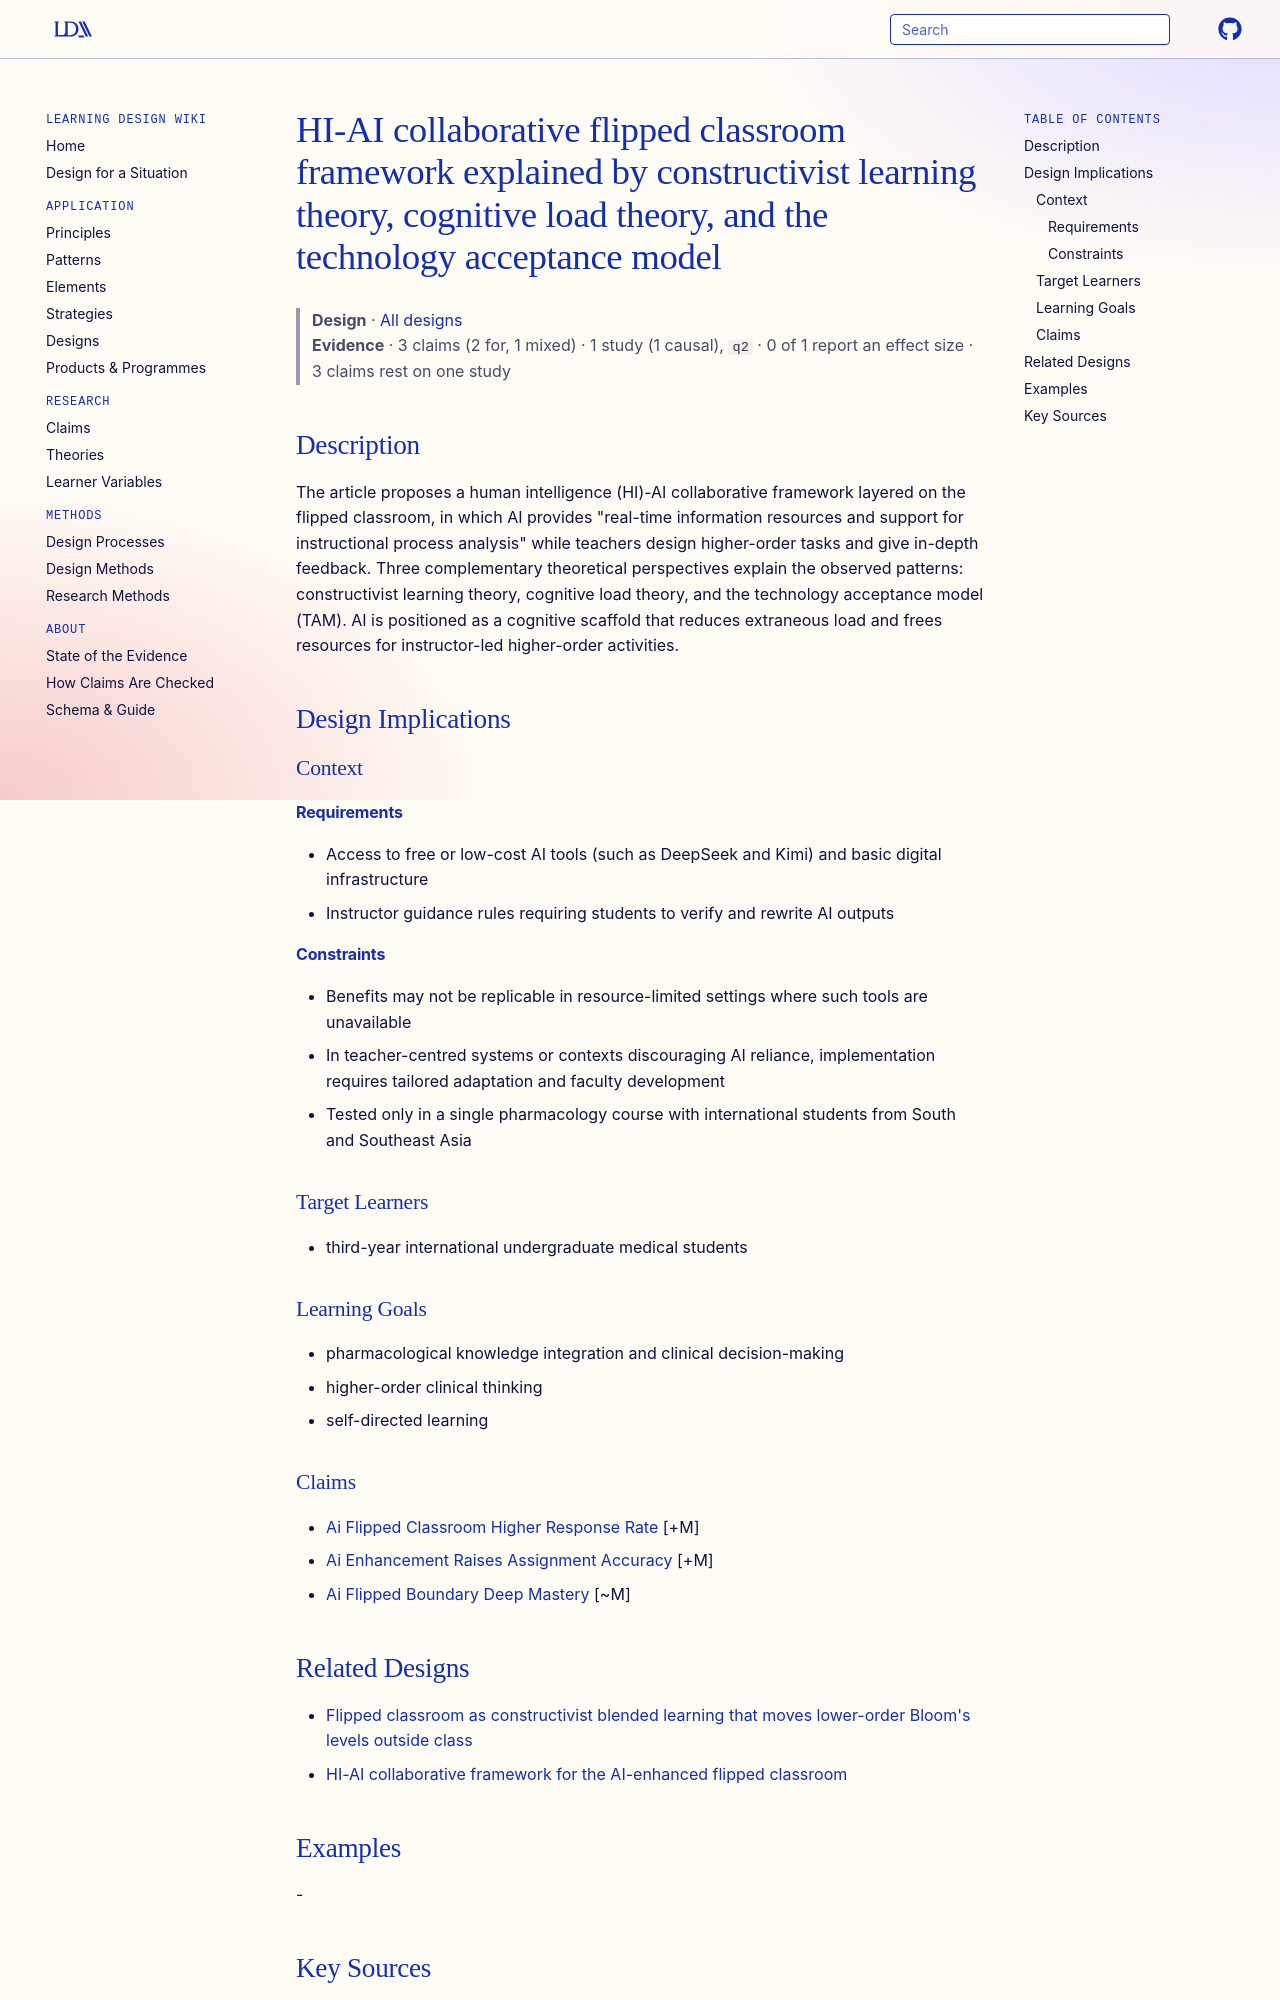

repository: Learning-Design-Alliance/learning-wiki · page: designs/hi-ai-collaborative-flipped-framework/index.html · generator: mkdocs

---
type: design
id: hi-ai-collaborative-flipped-framework
title: HI-AI collaborative flipped classroom framework explained by constructivist learning theory, cognitive load theory, and the technology acceptance model
description: "The article proposes a human intelligence (HI)-AI collaborative framework layered on the flipped classroom, in which AI provides \"real-time information resources and support for instructional process analysis\" while t..."
status: review
generated:
  by: "process:settle-candidates"
  at: 2026-10-10
sources:
  - id: liu-yj-2026
    resource: "https://doi.org/10.1186/s12909-026-09608-7"
    title: "Liu YJ, Ma HZ, Luo HY, Xiong YX, Qu FW, Xie JP, Guo Y. (2026). From traditional classroom to AI-enhanced flipped classroom: a three-year pedagogical evolution for international students in pharmacology. BMC Medical Education. https://doi.org/10.1186/s12909-026-09608-7"
    author: Liu YJ, Ma HZ, Luo HY, Xiong YX, Qu FW, Xie JP, Guo Y
---

# HI-AI collaborative flipped classroom framework explained by constructivist learning theory, cognitive load theory, and the technology acceptance model

> **Design** · [All designs](index.md)
> **Evidence** · 3 claims (2 for, 1 mixed) · 1 study (1 causal), `q2` · 0 of 1 report an effect size · 3 claims rest on one study

## Description
The article proposes a human intelligence (HI)-AI collaborative framework layered on the flipped classroom, in which AI provides "real-time information resources and support for instructional process analysis" while teachers design higher-order tasks and give in-depth feedback. Three complementary theoretical perspectives explain the observed patterns: constructivist learning theory, cognitive load theory, and the technology acceptance model (TAM). AI is positioned as a cognitive scaffold that reduces extraneous load and frees resources for instructor-led higher-order activities.

## Design Implications

### Context
#### Requirements
- Access to free or low-cost AI tools (such as DeepSeek and Kimi) and basic digital infrastructure
- Instructor guidance rules requiring students to verify and rewrite AI outputs
#### Constraints
- Benefits may not be replicable in resource-limited settings where such tools are unavailable
- In teacher-centred systems or contexts discouraging AI reliance, implementation requires tailored adaptation and faculty development
- Tested only in a single pharmacology course with international students from South and Southeast Asia

### Target Learners
- third-year international undergraduate medical students

### Learning Goals
- pharmacological knowledge integration and clinical decision-making
- higher-order clinical thinking
- self-directed learning

### Claims
- [Ai Flipped Classroom Higher Response Rate](../claims/ai-flipped-classroom-higher-response-rate.md) [+M]
- [Ai Enhancement Raises Assignment Accuracy](../claims/ai-enhancement-raises-assignment-accuracy.md) [+M]
- [Ai Flipped Boundary Deep Mastery](../claims/ai-flipped-boundary-deep-mastery.md) [~M]
